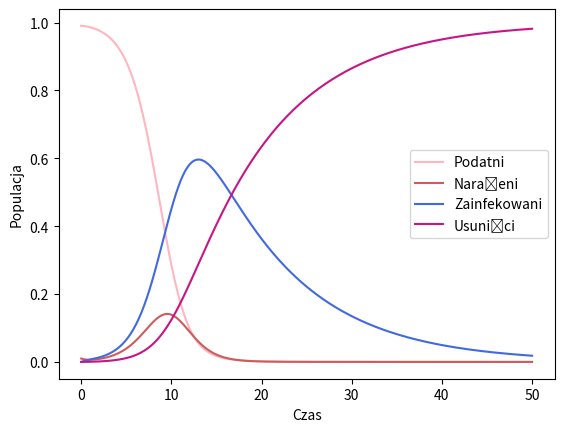

This chart was generated by the following Python code:
import numpy as np
import matplotlib.pyplot as plt

beta = 1.0
sigma = 1.0
gamma = 0.1

s_0, e_0, i_0, r_0 = 0.99, 0.01, 0, 0

def pochodne(s, e, i, r):
    ds = -beta * i * s
    de = beta * i * s - sigma * e
    di = sigma * e - gamma * i
    dr = gamma * i
    return ds, de, di, dr

def metoda_rungego_kutty(s, e, i, r, h):
    k1_s, k1_e, k1_i, k1_r = pochodne(s, e, i, r)
    k2_s, k2_e, k2_i, k2_r = pochodne(s + 0.5 * h * k1_s, e + 0.5 * h * k1_e, i + 0.5 * h * k1_i, r + 0.5 * h * k1_r)
    k3_s, k3_e, k3_i, k3_r = pochodne(s + 0.5 * h * k2_s, e + 0.5 * h * k2_e, i + 0.5 * h * k2_i, r + 0.5 * h * k2_r)
    k4_s, k4_e, k4_i, k4_r = pochodne(s + h * k3_s, e + h * k3_e, i + h * k3_i, r + h * k3_r)

    s_new = s + (h / 6) * (k1_s + 2 * k2_s + 2 * k3_s + k4_s)
    e_new = e + (h / 6) * (k1_e + 2 * k2_e + 2 * k3_e + k4_e)
    i_new = i + (h / 6) * (k1_i + 2 * k2_i + 2 * k3_i + k4_i)
    r_new = r + (h / 6) * (k1_r + 2 * k2_r + 2 * k3_r + k4_r)

    return s_new, e_new, i_new, r_new

t_max = 50
h = 0.1
steps = int(t_max / h) + 1

czas = np.linspace(0, t_max, steps)
podatni, narażeni, zainfekowani, usunięci = np.zeros(steps), np.zeros(steps), np.zeros(steps), np.zeros(steps)

podatni[0], narażeni[0], zainfekowani[0], usunięci[0] = s_0, e_0, i_0, r_0

for i in range(1, steps):
    podatni[i], narażeni[i], zainfekowani[i], usunięci[i] = metoda_rungego_kutty(podatni[i - 1], narażeni[i - 1], zainfekowani[i - 1], usunięci[i - 1], h)

plt.plot(czas, podatni, label="Podatni", color='lightpink')
plt.plot(czas, narażeni, label="Narażeni", color='indianred')
plt.plot(czas, zainfekowani, label="Zainfekowani", color='royalblue')
plt.plot(czas, usunięci, label="Usunięci", color='mediumvioletred')
plt.xlabel("Czas")
plt.ylabel("Populacja")
plt.legend()
plt.show()
